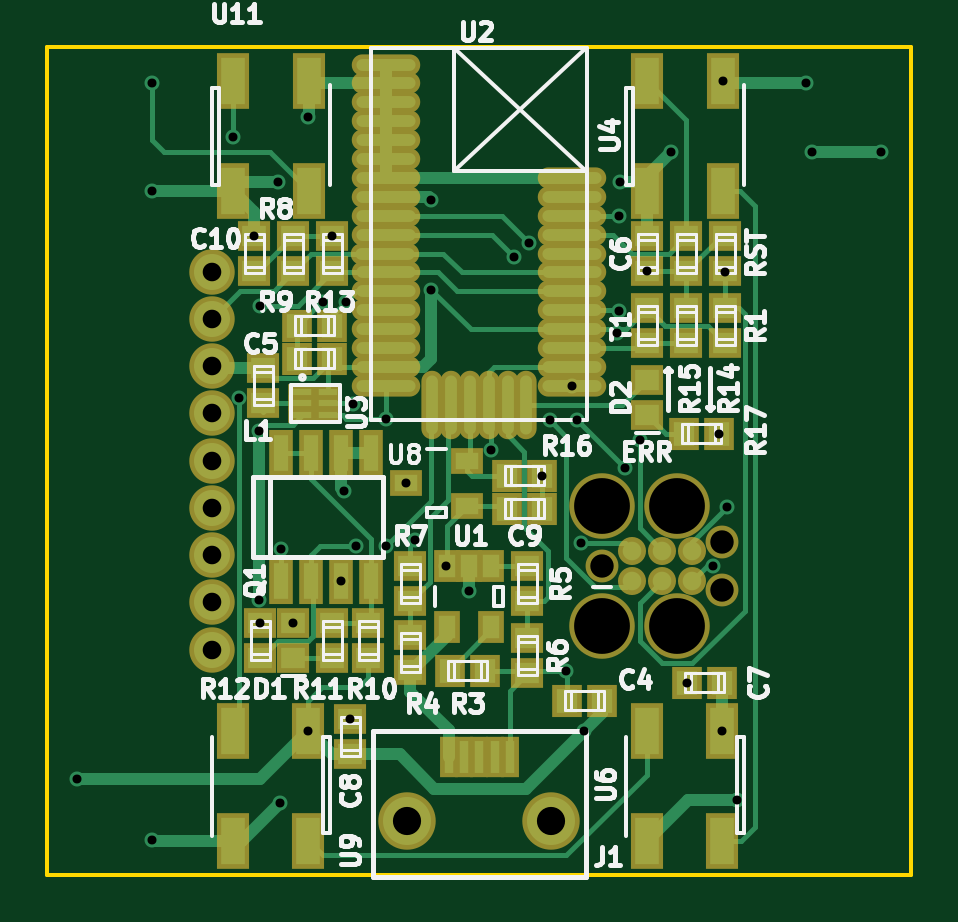
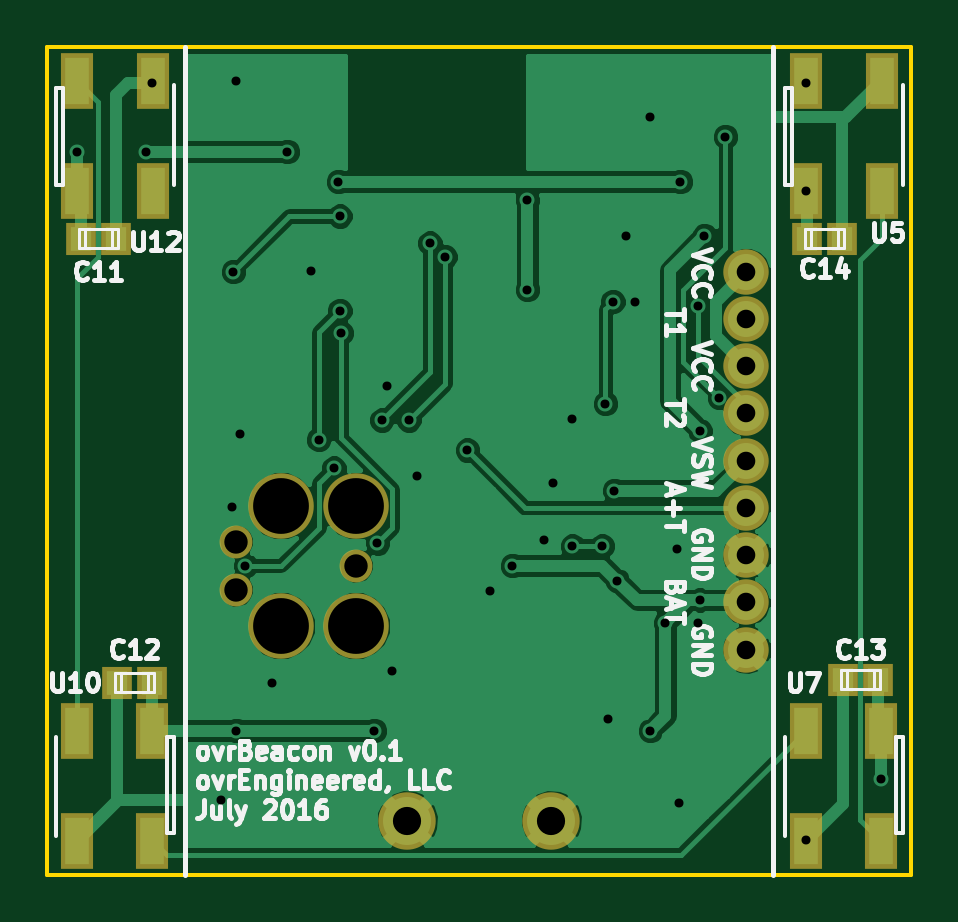
Circuit board: 10 layer files. Board 36.6 x 35.1 mm.
- bottom_copper: ovrBeacon-B.Cu.gbl (41097 bytes)
- bottom_mask: ovrBeacon-B.Mask.gbs (1473 bytes)
- bottom_silk: ovrBeacon-B.SilkS.gbo (23644 bytes)
- outline: ovrBeacon-Edge.Cuts.gm1 (507 bytes)
- top_copper: ovrBeacon-F.Cu.gtl (18284 bytes)
- top_mask: ovrBeacon-F.Mask.gts (4632 bytes)
- paste: ovrBeacon-F.Paste.gtp (1386 bytes)
- top_silk: ovrBeacon-F.SilkS.gto (37851 bytes)
- drill: ovrBeacon-NPTH.drl (279 bytes)
- drill: ovrBeacon.drl (1232 bytes)

=== bottom_copper: ovrBeacon-B.Cu.gbl (41097 bytes, source omitted) ===
=== bottom_mask: ovrBeacon-B.Mask.gbs ===
G04 #@! TF.FileFunction,Soldermask,Bot*
%FSLAX46Y46*%
G04 Gerber Fmt 4.6, Leading zero omitted, Abs format (unit mm)*
G04 Created by KiCad (PCBNEW 4.0.2-stable) date Monday, July 11, 2016 'AMt' 09:48:24 AM*
%MOMM*%
G01*
G04 APERTURE LIST*
%ADD10C,0.100000*%
%ADD11R,1.299160X1.400760*%
%ADD12C,2.432000*%
%ADD13C,1.390600*%
%ADD14C,2.774900*%
%ADD15R,1.400000X2.400000*%
%ADD16C,1.924000*%
G04 APERTURE END LIST*
D10*
D11*
X105526840Y-58928000D03*
X104023160Y-58928000D03*
X102499160Y-77724000D03*
X104002840Y-77724000D03*
X71765160Y-77597000D03*
X73268840Y-77597000D03*
X74792840Y-58928000D03*
X73289160Y-58928000D03*
D12*
X91696000Y-83566000D03*
X85596000Y-83566000D03*
D13*
X93853000Y-72771000D03*
X98933000Y-71755000D03*
X98933000Y-73787000D03*
D14*
X93853000Y-70231000D03*
X97028000Y-70231000D03*
X93853000Y-75311000D03*
X97028000Y-75311000D03*
D15*
X74803000Y-56892000D03*
X71603000Y-56892000D03*
X71603000Y-52242000D03*
X74803000Y-52242000D03*
X71628000Y-79760000D03*
X74828000Y-79760000D03*
X74828000Y-84410000D03*
X71628000Y-84410000D03*
X102489000Y-79760000D03*
X105689000Y-79760000D03*
X105689000Y-84410000D03*
X102489000Y-84410000D03*
X105664000Y-56892000D03*
X102464000Y-56892000D03*
X102464000Y-52242000D03*
X105664000Y-52242000D03*
D16*
X77343000Y-76327000D03*
X77343000Y-74327000D03*
X77343000Y-72327000D03*
X77343000Y-70327000D03*
X77343000Y-68327000D03*
X77343000Y-66327000D03*
X77343000Y-64327000D03*
X77343000Y-62327000D03*
X77343000Y-60327000D03*
M02*

=== bottom_silk: ovrBeacon-B.SilkS.gbo (23644 bytes, source omitted) ===
=== outline: ovrBeacon-Edge.Cuts.gm1 ===
G04 #@! TF.FileFunction,Profile,NP*
%FSLAX46Y46*%
G04 Gerber Fmt 4.6, Leading zero omitted, Abs format (unit mm)*
G04 Created by KiCad (PCBNEW 4.0.2-stable) date Monday, July 11, 2016 'AMt' 09:48:24 AM*
%MOMM*%
G01*
G04 APERTURE LIST*
%ADD10C,0.100000*%
%ADD11C,0.150000*%
G04 APERTURE END LIST*
D10*
D11*
X106934000Y-50800000D02*
X70358000Y-50800000D01*
X70358000Y-85852000D02*
X106934000Y-85852000D01*
X70358000Y-85852000D02*
X70358000Y-50800000D01*
X106934000Y-50800000D02*
X106934000Y-85852000D01*
M02*

=== top_copper: ovrBeacon-F.Cu.gtl (18284 bytes, source omitted) ===
=== top_mask: ovrBeacon-F.Mask.gts ===
G04 #@! TF.FileFunction,Soldermask,Top*
%FSLAX46Y46*%
G04 Gerber Fmt 4.6, Leading zero omitted, Abs format (unit mm)*
G04 Created by KiCad (PCBNEW 4.0.2-stable) date Monday, July 11, 2016 'AMt' 09:48:24 AM*
%MOMM*%
G01*
G04 APERTURE LIST*
%ADD10C,0.100000*%
%ADD11R,1.299160X1.400760*%
%ADD12R,1.400760X1.299160*%
%ADD13R,0.800000X1.750000*%
%ADD14C,2.432000*%
%ADD15C,1.187400*%
%ADD16C,1.390600*%
%ADD17C,2.774900*%
%ADD18R,1.000000X1.950000*%
%ADD19R,1.090000X1.390000*%
%ADD20R,1.220000X0.700000*%
%ADD21R,1.390000X1.090000*%
%ADD22O,2.900000X0.900000*%
%ADD23O,0.900000X2.900000*%
%ADD24R,1.400000X2.400000*%
%ADD25C,1.924000*%
G04 APERTURE END LIST*
D10*
D11*
X93842840Y-78486000D03*
X92339160Y-78486000D03*
X82412840Y-64008000D03*
X80909160Y-64008000D03*
D12*
X95758000Y-58811160D03*
X95758000Y-60314840D03*
D11*
X98922840Y-77724000D03*
X97419160Y-77724000D03*
D12*
X83185000Y-80761840D03*
X83185000Y-79258160D03*
D11*
X89799160Y-70358000D03*
X91302840Y-70358000D03*
D12*
X79121000Y-58811160D03*
X79121000Y-60314840D03*
X80772000Y-75194160D03*
X80772000Y-76697840D03*
D13*
X87346000Y-80891000D03*
X87996000Y-80891000D03*
X88646000Y-80891000D03*
X89296000Y-80891000D03*
X89946000Y-80891000D03*
D14*
X91696000Y-83566000D03*
X85596000Y-83566000D03*
D15*
X95123000Y-73406000D03*
X95123000Y-72136000D03*
X96393000Y-73406000D03*
X96393000Y-72136000D03*
X97663000Y-73406000D03*
X97663000Y-72136000D03*
D16*
X93853000Y-72771000D03*
X98933000Y-71755000D03*
X98933000Y-73787000D03*
D17*
X93853000Y-70231000D03*
X97028000Y-70231000D03*
X93853000Y-75311000D03*
X97028000Y-75311000D03*
D12*
X79502000Y-65902840D03*
X79502000Y-64399160D03*
D18*
X80264000Y-73406000D03*
X81534000Y-73406000D03*
X82804000Y-73406000D03*
X84074000Y-73406000D03*
X84074000Y-68006000D03*
X82804000Y-68006000D03*
X81534000Y-68006000D03*
X80264000Y-68006000D03*
D12*
X99060000Y-63362840D03*
X99060000Y-61859160D03*
X99060000Y-60314840D03*
X99060000Y-58811160D03*
D11*
X87386160Y-77216000D03*
X88889840Y-77216000D03*
D12*
X85725000Y-77205840D03*
X85725000Y-75702160D03*
X90678000Y-74284840D03*
X90678000Y-72781160D03*
X90678000Y-77332840D03*
X90678000Y-75829160D03*
X85725000Y-74284840D03*
X85725000Y-72781160D03*
X80772000Y-60314840D03*
X80772000Y-58811160D03*
D11*
X82412840Y-62611000D03*
X80909160Y-62611000D03*
D12*
X83947000Y-75194160D03*
X83947000Y-76697840D03*
X82423000Y-76697840D03*
X82423000Y-75194160D03*
X79375000Y-76697840D03*
X79375000Y-75194160D03*
X82423000Y-60314840D03*
X82423000Y-58811160D03*
X97409000Y-63362840D03*
X97409000Y-61859160D03*
X97409000Y-58811160D03*
X97409000Y-60314840D03*
D11*
X91302840Y-68961000D03*
X89799160Y-68961000D03*
D12*
X95758000Y-61859160D03*
X95758000Y-63362840D03*
D19*
X89154000Y-72771000D03*
X88204000Y-72771000D03*
X87254000Y-72771000D03*
X87254000Y-75361000D03*
X89154000Y-75361000D03*
D20*
X81153000Y-65405000D03*
X81153000Y-65905000D03*
X81153000Y-66405000D03*
X82253000Y-66405000D03*
X82253000Y-65905000D03*
X82253000Y-65405000D03*
D21*
X88138000Y-70231000D03*
X88138000Y-68331000D03*
X85548000Y-69281000D03*
D22*
X84713000Y-51562000D03*
X84713000Y-52362000D03*
X84713000Y-53162000D03*
X84713000Y-53962000D03*
X84713000Y-54762000D03*
X84713000Y-55562000D03*
X84713000Y-56362000D03*
X84713000Y-57162000D03*
X84713000Y-57962000D03*
X84713000Y-58762000D03*
X84663000Y-59562000D03*
X84713000Y-60362000D03*
X84713000Y-61162000D03*
X84713000Y-61962000D03*
X84713000Y-62762000D03*
X84713000Y-63562000D03*
X84713000Y-64362000D03*
X84713000Y-65162000D03*
D23*
X86638000Y-65962000D03*
X87438000Y-65962000D03*
X88238000Y-65962000D03*
X89038000Y-65962000D03*
X89838000Y-65962000D03*
X90638000Y-65962000D03*
D22*
X92563000Y-65162000D03*
X92563000Y-64362000D03*
X92563000Y-63562000D03*
X92563000Y-62762000D03*
X92563000Y-61962000D03*
X92563000Y-61162000D03*
X92563000Y-60362000D03*
X92563000Y-59562000D03*
X92563000Y-58762000D03*
X92563000Y-57962000D03*
X92563000Y-57162000D03*
X92563000Y-56362000D03*
D24*
X95758000Y-56892000D03*
X98958000Y-56892000D03*
X98958000Y-52242000D03*
X95758000Y-52242000D03*
X98933000Y-79760000D03*
X95733000Y-79760000D03*
X95733000Y-84410000D03*
X98933000Y-84410000D03*
X81407000Y-79760000D03*
X78207000Y-79760000D03*
X78207000Y-84410000D03*
X81407000Y-84410000D03*
X78232000Y-56892000D03*
X81432000Y-56892000D03*
X81432000Y-52242000D03*
X78232000Y-52242000D03*
D12*
X95758000Y-64907160D03*
X95758000Y-66410840D03*
D11*
X97292160Y-67183000D03*
X98795840Y-67183000D03*
D25*
X77343000Y-76327000D03*
X77343000Y-74327000D03*
X77343000Y-72327000D03*
X77343000Y-70327000D03*
X77343000Y-68327000D03*
X77343000Y-66327000D03*
X77343000Y-64327000D03*
X77343000Y-62327000D03*
X77343000Y-60327000D03*
M02*

=== paste: ovrBeacon-F.Paste.gtp ===
G04 #@! TF.FileFunction,Paste,Top*
%FSLAX46Y46*%
G04 Gerber Fmt 4.6, Leading zero omitted, Abs format (unit mm)*
G04 Created by KiCad (PCBNEW 4.0.4-stable) date Tuesday, March 07, 2017 'PMt' 02:08:38 PM*
%MOMM*%
%LPD*%
G01*
G04 APERTURE LIST*
%ADD10C,0.100000*%
%ADD11C,0.355600*%
%ADD12O,2.347600X0.347600*%
%ADD13O,0.347600X2.347600*%
G04 APERTURE END LIST*
D10*
D11*
X132334000Y-89916000D03*
X147066000Y-125730000D03*
D12*
X138950000Y-89408700D03*
X138950000Y-90208700D03*
X138950000Y-91008700D03*
X138950000Y-91808700D03*
X138950000Y-92608700D03*
X138950000Y-93408700D03*
X138950000Y-94208700D03*
X138950000Y-95008700D03*
X138950000Y-95808700D03*
X138950000Y-96608700D03*
X138900000Y-97408700D03*
X138950000Y-98208700D03*
X138950000Y-99008700D03*
X138950000Y-99808700D03*
X138950000Y-100608700D03*
X138950000Y-101408700D03*
X138950000Y-102208700D03*
X138950000Y-103008700D03*
D13*
X140875000Y-103808700D03*
X141675000Y-103808700D03*
X142475000Y-103808700D03*
X143275000Y-103808700D03*
X144075000Y-103808700D03*
X144875000Y-103808700D03*
D12*
X146800000Y-103008700D03*
X146800000Y-102208700D03*
X146800000Y-101408700D03*
X146800000Y-100608700D03*
X146800000Y-99808700D03*
X146800000Y-99008700D03*
X146800000Y-98208700D03*
X146800000Y-97408700D03*
X146800000Y-96608700D03*
X146800000Y-95808700D03*
X146800000Y-95008700D03*
X146800000Y-94208700D03*
D11*
X132334000Y-125730000D03*
M02*

=== top_silk: ovrBeacon-F.SilkS.gto (37851 bytes, source omitted) ===
=== drill: ovrBeacon-NPTH.drl ===
M48
;DRILL file {KiCad 4.0.2-stable} date Monday, July 11, 2016 'AMt' 09:48:26 AM
;FORMAT={-:-/ absolute / inch / decimal}
FMAT,2
INCH,TZ
T1C0.039
T2C0.093
%
G90
G05
M72
T1
X3.695Y-2.865
X3.895Y-2.825
X3.895Y-2.905
T2
X3.695Y-2.765
X3.695Y-2.965
X3.82Y-2.765
X3.82Y-2.965
T0
M30

=== drill: ovrBeacon.drl ===
M48
;DRILL file {KiCad 4.0.2-stable} date Monday, July 11, 2016 'AMt' 09:48:26 AM
;FORMAT={-:-/ absolute / inch / decimal}
FMAT,2
INCH,TZ
T1C0.015
T2C0.031
T3C0.047
%
G90
G05
M72
T1
X2.82Y-3.22
X2.945Y-2.06
X2.945Y-2.24
X2.945Y-3.3225
X3.08Y-2.15
X3.09Y-2.585
X3.115Y-2.3154
X3.1225Y-2.64
X3.1225Y-2.9225
X3.125Y-2.4325
X3.125Y-2.9604
X3.155Y-2.225
X3.1575Y-3.26
X3.16Y-2.8375
X3.18Y-2.9604
X3.205Y-2.1175
X3.205Y-3.14
X3.23Y-2.425
X3.245Y-2.3154
X3.26Y-2.89
X3.265Y-2.74
X3.2675Y-2.425
X3.275Y-3.1204
X3.28Y-2.595
X3.285Y-2.8325
X3.335Y-2.62
X3.335Y-2.8325
X3.368Y-2.7276
X3.3825Y-2.8225
X3.41Y-2.255
X3.41Y-2.405
X3.435Y-2.865
X3.4725Y-2.9075
X3.51Y-2.6725
X3.5475Y-2.35
X3.5725Y-2.3275
X3.5946Y-2.715
X3.6075Y-2.6225
X3.635Y-3.04
X3.6442Y-2.5654
X3.6525Y-2.6225
X3.66Y-2.8275
X3.665Y-3.14
X3.72Y-2.4775
X3.7225Y-2.2825
X3.7225Y-2.44
X3.725Y-2.225
X3.7325Y-2.7025
X3.7575Y-2.655
X3.77Y-2.3746
X3.81Y-2.175
X3.8354Y-3.06
X3.88Y-2.865
X3.8896Y-2.645
X3.895Y-3.14
X3.896Y-2.0568
X3.9Y-2.375
X3.9025Y-2.7675
X3.92Y-3.255
X4.035Y-2.06
X4.045Y-2.175
X4.16Y-2.175
T2
X3.045Y-2.3751
X3.045Y-2.4538
X3.045Y-2.5326
X3.045Y-2.6113
X3.045Y-2.69
X3.045Y-2.7688
X3.045Y-2.8475
X3.045Y-2.9263
X3.045Y-3.005
T3
X3.3699Y-3.29
X3.6101Y-3.29
T0
M30

